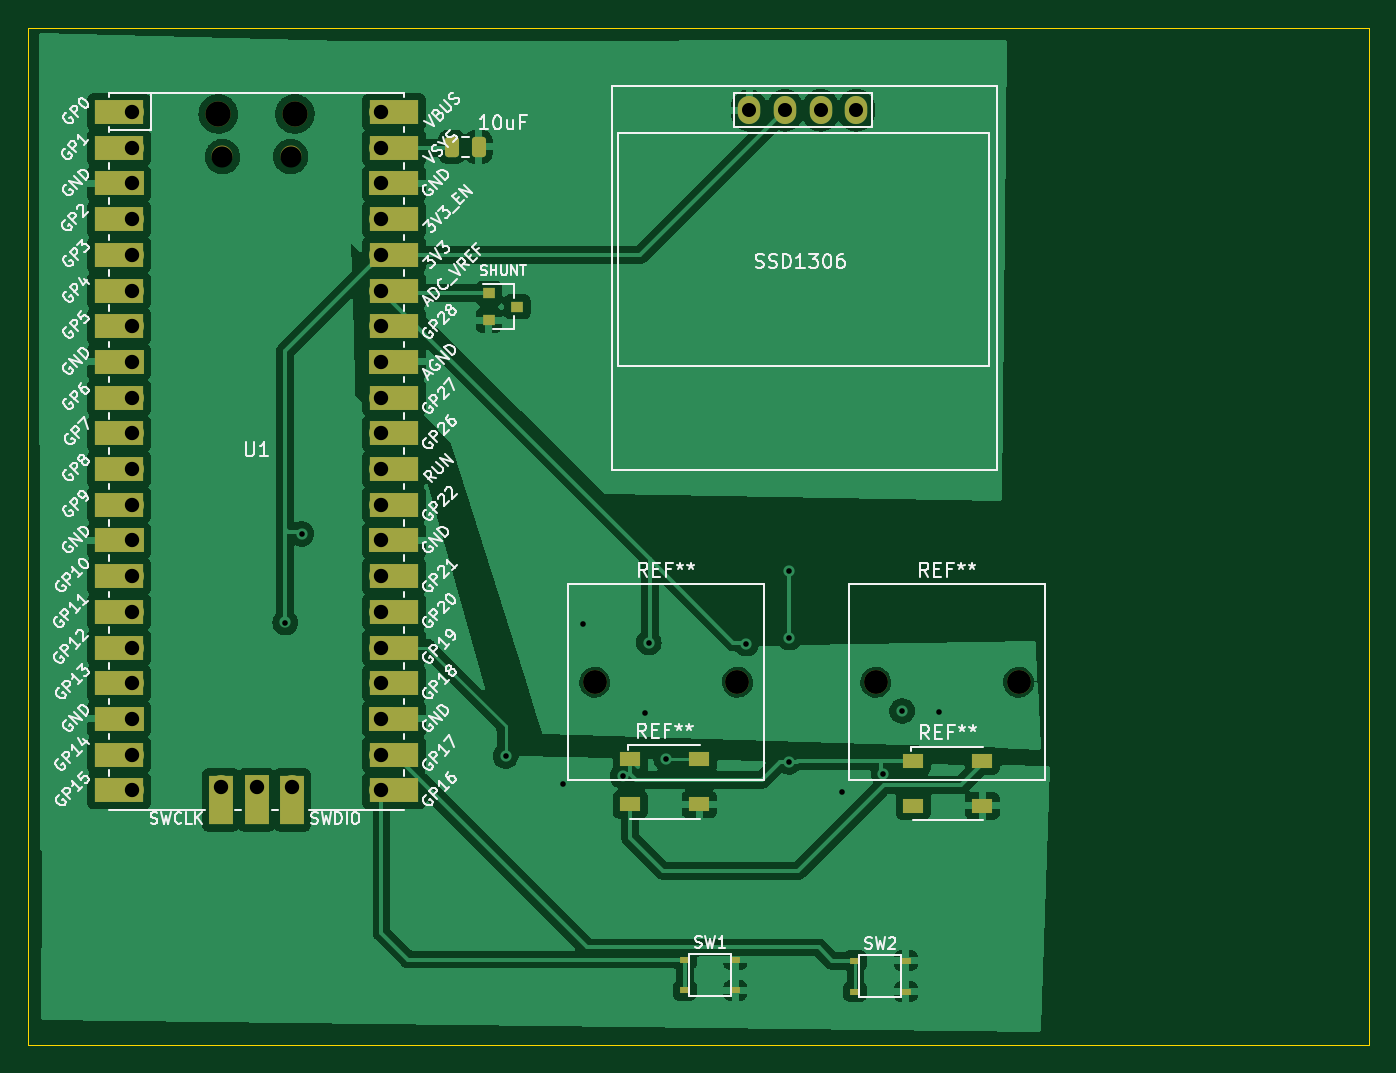
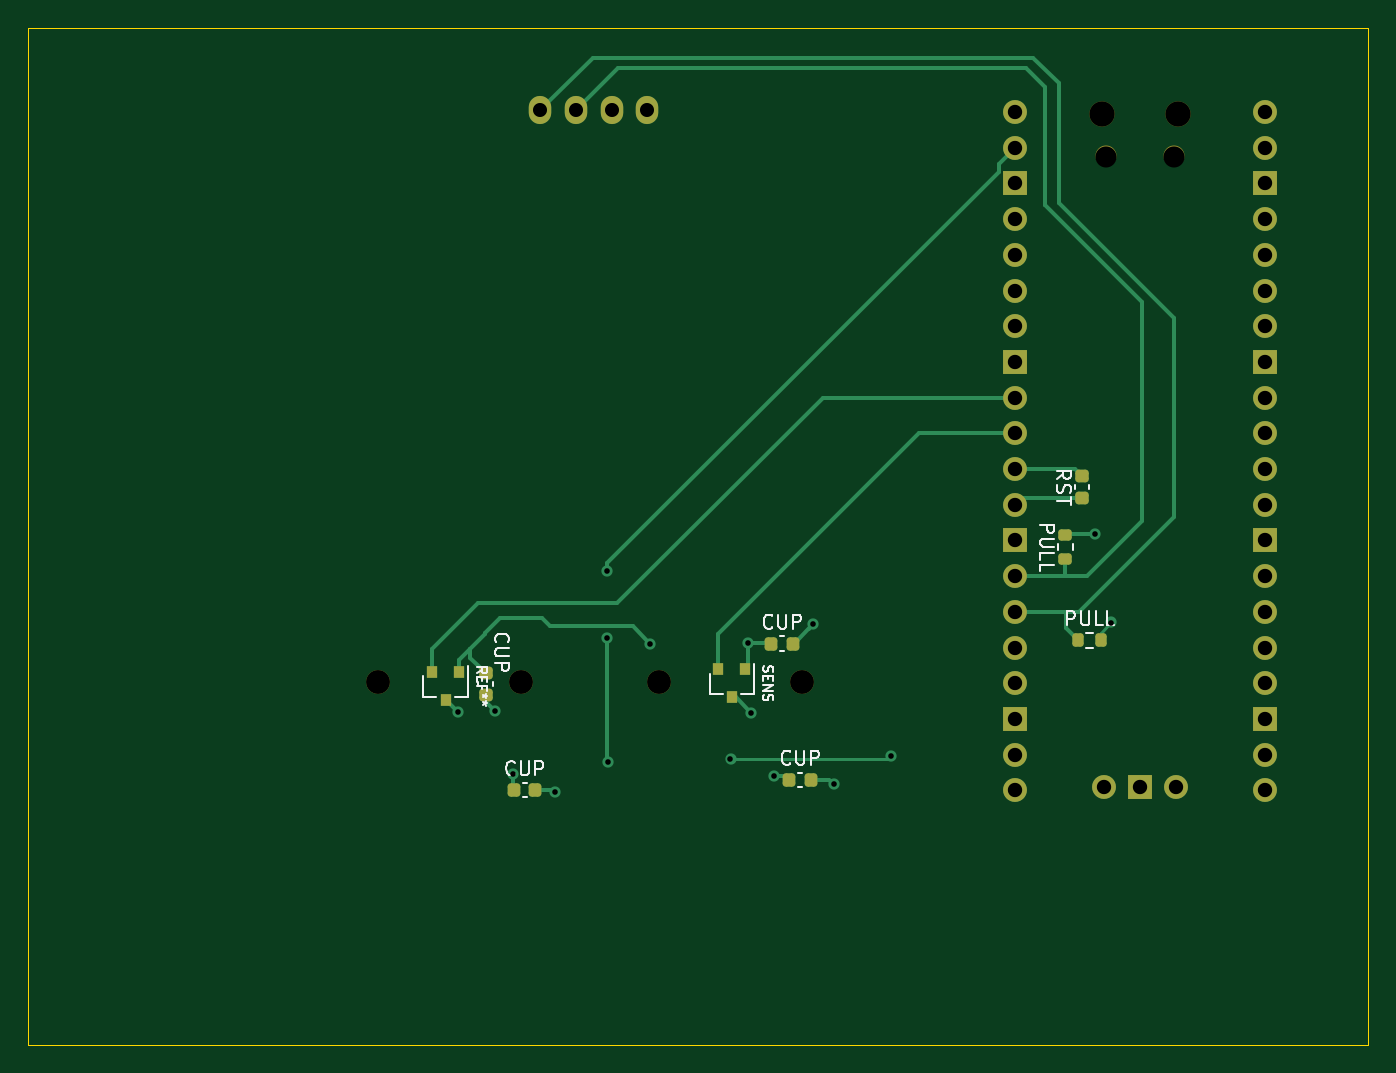
Circuit board: 11 layer files. Board 95.4 x 72.4 mm.
- bottom_copper: first_keeb-B_Cu.gbr (9872 bytes)
- bottom_mask: first_keeb-B_Mask.gbr (3984 bytes)
- paste: first_keeb-B_Paste.gbr (2267 bytes)
- bottom_silk: first_keeb-B_Silkscreen.gbr (16020 bytes)
- outline: first_keeb-Edge_Cuts.gbr (691 bytes)
- top_copper: first_keeb-F_Cu.gbr (167248 bytes)
- top_mask: first_keeb-F_Mask.gbr (4935 bytes)
- paste: first_keeb-F_Paste.gbr (1870 bytes)
- top_silk: first_keeb-F_Silkscreen.gbr (107219 bytes)
- drill: first_keeb-NPTH.drl (186 bytes)
- drill: first_keeb-PTH.drl (1088 bytes)

=== bottom_copper: first_keeb-B_Cu.gbr (9872 bytes, source omitted) ===
=== bottom_mask: first_keeb-B_Mask.gbr ===
%TF.GenerationSoftware,KiCad,Pcbnew,(7.0.0-0)*%
%TF.CreationDate,2023-02-22T19:20:36-06:00*%
%TF.ProjectId,first_keeb,66697273-745f-46b6-9565-622e6b696361,rev?*%
%TF.SameCoordinates,Original*%
%TF.FileFunction,Soldermask,Bot*%
%TF.FilePolarity,Negative*%
%FSLAX46Y46*%
G04 Gerber Fmt 4.6, Leading zero omitted, Abs format (unit mm)*
G04 Created by KiCad (PCBNEW (7.0.0-0)) date 2023-02-22 19:20:36*
%MOMM*%
%LPD*%
G01*
G04 APERTURE LIST*
G04 Aperture macros list*
%AMRoundRect*
0 Rectangle with rounded corners*
0 $1 Rounding radius*
0 $2 $3 $4 $5 $6 $7 $8 $9 X,Y pos of 4 corners*
0 Add a 4 corners polygon primitive as box body*
4,1,4,$2,$3,$4,$5,$6,$7,$8,$9,$2,$3,0*
0 Add four circle primitives for the rounded corners*
1,1,$1+$1,$2,$3*
1,1,$1+$1,$4,$5*
1,1,$1+$1,$6,$7*
1,1,$1+$1,$8,$9*
0 Add four rect primitives between the rounded corners*
20,1,$1+$1,$2,$3,$4,$5,0*
20,1,$1+$1,$4,$5,$6,$7,0*
20,1,$1+$1,$6,$7,$8,$9,0*
20,1,$1+$1,$8,$9,$2,$3,0*%
G04 Aperture macros list end*
%ADD10RoundRect,0.200000X0.200000X0.275000X-0.200000X0.275000X-0.200000X-0.275000X0.200000X-0.275000X0*%
%ADD11RoundRect,0.200000X0.275000X-0.200000X0.275000X0.200000X-0.275000X0.200000X-0.275000X-0.200000X0*%
%ADD12RoundRect,0.225000X-0.250000X0.225000X-0.250000X-0.225000X0.250000X-0.225000X0.250000X0.225000X0*%
%ADD13RoundRect,0.225000X0.225000X0.250000X-0.225000X0.250000X-0.225000X-0.250000X0.225000X-0.250000X0*%
%ADD14RoundRect,0.225000X0.250000X-0.225000X0.250000X0.225000X-0.250000X0.225000X-0.250000X-0.225000X0*%
%ADD15C,1.700000*%
%ADD16R,0.800000X0.900000*%
%ADD17O,1.600000X2.000000*%
%ADD18O,1.700000X1.700000*%
%ADD19R,1.700000X1.700000*%
%ADD20O,1.500000X1.500000*%
%ADD21O,1.800000X1.800000*%
G04 APERTURE END LIST*
D10*
%TO.C,PULL*%
X47740000Y-102100000D03*
X46090000Y-102100000D03*
%TD*%
D11*
%TO.C,PULL*%
X48630000Y-96295000D03*
X48630000Y-94645000D03*
%TD*%
D12*
%TO.C,CUP*%
X89890000Y-105995000D03*
X89890000Y-104445000D03*
%TD*%
D13*
%TO.C,CUP*%
X69545000Y-102340000D03*
X67995000Y-102340000D03*
%TD*%
D14*
%TO.C,RST*%
X47450000Y-91965000D03*
X47450000Y-90415000D03*
%TD*%
D13*
%TO.C,CUP*%
X87885000Y-112780000D03*
X86335000Y-112780000D03*
%TD*%
%TO.C,CUP*%
X68270000Y-112030000D03*
X66720000Y-112030000D03*
%TD*%
D15*
%TO.C,REF\u002A\u002A*%
X67380000Y-105080000D03*
X77540000Y-105080000D03*
%TD*%
%TO.C,REF\u002A\u002A*%
X87380000Y-105080000D03*
X97540000Y-105080000D03*
%TD*%
D16*
%TO.C,SENS*%
X72369999Y-106169999D03*
X73319999Y-104169999D03*
X71419999Y-104169999D03*
%TD*%
%TO.C,REF\u002A\u002A*%
X92729999Y-106369999D03*
X93679999Y-104369999D03*
X91779999Y-104369999D03*
%TD*%
D17*
%TO.C,SSD1306*%
X80919999Y-64399999D03*
X78379999Y-64399999D03*
X83459999Y-64399999D03*
X85999999Y-64399999D03*
%TD*%
D18*
%TO.C,U1*%
X45859999Y-112554999D03*
D19*
X43319999Y-112554999D03*
D18*
X40779999Y-112554999D03*
X52209999Y-64524999D03*
X52209999Y-67064999D03*
D19*
X52209999Y-69604999D03*
D18*
X52209999Y-72144999D03*
X52209999Y-74684999D03*
X52209999Y-77224999D03*
X52209999Y-79764999D03*
D19*
X52209999Y-82304999D03*
D18*
X52209999Y-84844999D03*
X52209999Y-87384999D03*
X52209999Y-89924999D03*
X52209999Y-92464999D03*
D19*
X52209999Y-95004999D03*
D18*
X52209999Y-97544999D03*
X52209999Y-100084999D03*
X52209999Y-102624999D03*
X52209999Y-105164999D03*
D19*
X52209999Y-107704999D03*
D18*
X52209999Y-110244999D03*
X52209999Y-112784999D03*
X34429999Y-112784999D03*
X34429999Y-110244999D03*
D19*
X34429999Y-107704999D03*
D18*
X34429999Y-105164999D03*
X34429999Y-102624999D03*
X34429999Y-100084999D03*
X34429999Y-97544999D03*
D19*
X34429999Y-95004999D03*
D18*
X34429999Y-92464999D03*
X34429999Y-89924999D03*
X34429999Y-87384999D03*
X34429999Y-84844999D03*
D19*
X34429999Y-82304999D03*
D18*
X34429999Y-79764999D03*
X34429999Y-77224999D03*
X34429999Y-74684999D03*
X34429999Y-72144999D03*
D19*
X34429999Y-69604999D03*
D18*
X34429999Y-67064999D03*
X34429999Y-64524999D03*
D20*
X45744999Y-67684999D03*
X40894999Y-67684999D03*
D21*
X40594999Y-64654999D03*
X46044999Y-64654999D03*
%TD*%
M02*

=== paste: first_keeb-B_Paste.gbr (2267 bytes, source withheld) ===
=== bottom_silk: first_keeb-B_Silkscreen.gbr (16020 bytes, source omitted) ===
=== outline: first_keeb-Edge_Cuts.gbr ===
%TF.GenerationSoftware,KiCad,Pcbnew,(7.0.0-0)*%
%TF.CreationDate,2023-02-22T19:20:36-06:00*%
%TF.ProjectId,first_keeb,66697273-745f-46b6-9565-622e6b696361,rev?*%
%TF.SameCoordinates,Original*%
%TF.FileFunction,Profile,NP*%
%FSLAX46Y46*%
G04 Gerber Fmt 4.6, Leading zero omitted, Abs format (unit mm)*
G04 Created by KiCad (PCBNEW (7.0.0-0)) date 2023-02-22 19:20:36*
%MOMM*%
%LPD*%
G01*
G04 APERTURE LIST*
%TA.AperFunction,Profile*%
%ADD10C,0.100000*%
%TD*%
G04 APERTURE END LIST*
D10*
X27080000Y-58510000D02*
X122440000Y-58510000D01*
X122440000Y-58510000D02*
X122440000Y-130900000D01*
X122440000Y-130900000D02*
X27080000Y-130900000D01*
X27080000Y-130900000D02*
X27080000Y-58510000D01*
M02*

=== top_copper: first_keeb-F_Cu.gbr (167248 bytes, source omitted) ===
=== top_mask: first_keeb-F_Mask.gbr ===
%TF.GenerationSoftware,KiCad,Pcbnew,(7.0.0-0)*%
%TF.CreationDate,2023-02-22T19:20:36-06:00*%
%TF.ProjectId,first_keeb,66697273-745f-46b6-9565-622e6b696361,rev?*%
%TF.SameCoordinates,Original*%
%TF.FileFunction,Soldermask,Top*%
%TF.FilePolarity,Negative*%
%FSLAX46Y46*%
G04 Gerber Fmt 4.6, Leading zero omitted, Abs format (unit mm)*
G04 Created by KiCad (PCBNEW (7.0.0-0)) date 2023-02-22 19:20:36*
%MOMM*%
%LPD*%
G01*
G04 APERTURE LIST*
G04 Aperture macros list*
%AMRoundRect*
0 Rectangle with rounded corners*
0 $1 Rounding radius*
0 $2 $3 $4 $5 $6 $7 $8 $9 X,Y pos of 4 corners*
0 Add a 4 corners polygon primitive as box body*
4,1,4,$2,$3,$4,$5,$6,$7,$8,$9,$2,$3,0*
0 Add four circle primitives for the rounded corners*
1,1,$1+$1,$2,$3*
1,1,$1+$1,$4,$5*
1,1,$1+$1,$6,$7*
1,1,$1+$1,$8,$9*
0 Add four rect primitives between the rounded corners*
20,1,$1+$1,$2,$3,$4,$5,0*
20,1,$1+$1,$4,$5,$6,$7,0*
20,1,$1+$1,$6,$7,$8,$9,0*
20,1,$1+$1,$8,$9,$2,$3,0*%
G04 Aperture macros list end*
%ADD10RoundRect,0.250000X-0.250000X-0.475000X0.250000X-0.475000X0.250000X0.475000X-0.250000X0.475000X0*%
%ADD11R,0.900000X0.800000*%
%ADD12C,1.700000*%
%ADD13R,1.500000X1.000000*%
%ADD14R,0.700000X0.500000*%
%ADD15O,1.600000X2.000000*%
%ADD16R,1.700000X3.500000*%
%ADD17O,1.700000X1.700000*%
%ADD18R,1.700000X1.700000*%
%ADD19R,3.500000X1.700000*%
%ADD20O,1.500000X1.500000*%
%ADD21O,1.800000X1.800000*%
G04 APERTURE END LIST*
D10*
%TO.C,10uF*%
X57220000Y-67000000D03*
X59120000Y-67000000D03*
%TD*%
D11*
%TO.C,SHUNT*%
X61859999Y-78369999D03*
X59859999Y-79319999D03*
X59859999Y-77419999D03*
%TD*%
D12*
%TO.C,REF\u002A\u002A*%
X67380000Y-105080000D03*
X77540000Y-105080000D03*
%TD*%
%TO.C,REF\u002A\u002A*%
X87380000Y-105080000D03*
X97540000Y-105080000D03*
%TD*%
D13*
%TO.C,REF\u002A\u002A*%
X90059999Y-110689999D03*
X90059999Y-113889999D03*
X94959999Y-113889999D03*
X94959999Y-110689999D03*
%TD*%
%TO.C,REF\u002A\u002A*%
X69909999Y-110579999D03*
X69909999Y-113779999D03*
X74809999Y-113779999D03*
X74809999Y-110579999D03*
%TD*%
D14*
%TO.C,SW2*%
X85909999Y-124899999D03*
X89509999Y-124899999D03*
X85909999Y-127099999D03*
X89509999Y-127099999D03*
%TD*%
%TO.C,SW1*%
X73789999Y-124819999D03*
X77389999Y-124819999D03*
X73789999Y-127019999D03*
X77389999Y-127019999D03*
%TD*%
D15*
%TO.C,SSD1306*%
X80919999Y-64399999D03*
X78379999Y-64399999D03*
X83459999Y-64399999D03*
X85999999Y-64399999D03*
%TD*%
D16*
%TO.C,U1*%
X45859999Y-113454999D03*
D17*
X45859999Y-112554999D03*
D16*
X43319999Y-113454999D03*
D18*
X43319999Y-112554999D03*
D17*
X40779999Y-112554999D03*
D16*
X40779999Y-113454999D03*
D19*
X53109999Y-64524999D03*
D17*
X52209999Y-64524999D03*
X52209999Y-67064999D03*
D19*
X53109999Y-67064999D03*
D18*
X52209999Y-69604999D03*
D19*
X53109999Y-69604999D03*
D17*
X52209999Y-72144999D03*
D19*
X53109999Y-72144999D03*
X53109999Y-74684999D03*
D17*
X52209999Y-74684999D03*
X52209999Y-77224999D03*
D19*
X53109999Y-77224999D03*
D17*
X52209999Y-79764999D03*
D19*
X53109999Y-79764999D03*
D18*
X52209999Y-82304999D03*
D19*
X53109999Y-82304999D03*
X53109999Y-84844999D03*
D17*
X52209999Y-84844999D03*
D19*
X53109999Y-87384999D03*
D17*
X52209999Y-87384999D03*
X52209999Y-89924999D03*
D19*
X53109999Y-89924999D03*
X53109999Y-92464999D03*
D17*
X52209999Y-92464999D03*
D19*
X53109999Y-95004999D03*
D18*
X52209999Y-95004999D03*
D19*
X53109999Y-97544999D03*
D17*
X52209999Y-97544999D03*
X52209999Y-100084999D03*
D19*
X53109999Y-100084999D03*
D17*
X52209999Y-102624999D03*
D19*
X53109999Y-102624999D03*
X53109999Y-105164999D03*
D17*
X52209999Y-105164999D03*
D18*
X52209999Y-107704999D03*
D19*
X53109999Y-107704999D03*
D17*
X52209999Y-110244999D03*
D19*
X53109999Y-110244999D03*
D17*
X52209999Y-112784999D03*
D19*
X53109999Y-112784999D03*
D17*
X34429999Y-112784999D03*
D19*
X33529999Y-112784999D03*
X33529999Y-110244999D03*
D17*
X34429999Y-110244999D03*
D18*
X34429999Y-107704999D03*
D19*
X33529999Y-107704999D03*
D17*
X34429999Y-105164999D03*
D19*
X33529999Y-105164999D03*
D17*
X34429999Y-102624999D03*
D19*
X33529999Y-102624999D03*
X33529999Y-100084999D03*
D17*
X34429999Y-100084999D03*
X34429999Y-97544999D03*
D19*
X33529999Y-97544999D03*
X33529999Y-95004999D03*
D18*
X34429999Y-95004999D03*
D19*
X33529999Y-92464999D03*
D17*
X34429999Y-92464999D03*
X34429999Y-89924999D03*
D19*
X33529999Y-89924999D03*
X33529999Y-87384999D03*
D17*
X34429999Y-87384999D03*
X34429999Y-84844999D03*
D19*
X33529999Y-84844999D03*
X33529999Y-82304999D03*
D18*
X34429999Y-82304999D03*
D17*
X34429999Y-79764999D03*
D19*
X33529999Y-79764999D03*
X33529999Y-77224999D03*
D17*
X34429999Y-77224999D03*
D19*
X33529999Y-74684999D03*
D17*
X34429999Y-74684999D03*
D19*
X33529999Y-72144999D03*
D17*
X34429999Y-72144999D03*
D18*
X34429999Y-69604999D03*
D19*
X33529999Y-69604999D03*
X33529999Y-67064999D03*
D17*
X34429999Y-67064999D03*
D19*
X33529999Y-64524999D03*
D17*
X34429999Y-64524999D03*
D20*
X45744999Y-67684999D03*
X40894999Y-67684999D03*
D21*
X40594999Y-64654999D03*
X46044999Y-64654999D03*
%TD*%
M02*

=== paste: first_keeb-F_Paste.gbr (1870 bytes, source withheld) ===
=== top_silk: first_keeb-F_Silkscreen.gbr (107219 bytes, source omitted) ===
=== drill: first_keeb-NPTH.drl ===
M48
INCH
T1C0.0591
T2C0.0669
T3C0.0709
%
G90
G05
T1
X1.61Y-2.6648
X1.801Y-2.6648
T2
X2.6528Y-4.137
X3.0528Y-4.137
X3.4402Y-4.137
X3.8402Y-4.137
T3
X1.5982Y-2.5455
X1.8128Y-2.5455
T0
M30

=== drill: first_keeb-PTH.drl ===
M48
INCH
T1C0.0157
T2C0.0394
T3C0.0402
%
G90
G05
T1
X1.7858Y-3.9701
X1.8319Y-3.7217
X2.4031Y-4.3441
X2.5642Y-4.4224
X2.6205Y-3.9756
X2.7307Y-4.4004
X2.7941Y-4.2244
X2.8047Y-4.0264
X2.8528Y-4.3516
X3.0772Y-4.0291
X3.1969Y-4.3602
X3.198Y-3.8264
X3.1984Y-4.0126
X3.3457Y-4.4457
X3.4614Y-4.3937
X3.5138Y-4.2181
X3.6173Y-4.2197
T2
X3.0858Y-2.5354
X3.1858Y-2.5354
X3.2858Y-2.5354
X3.3858Y-2.5354
T3
X1.3555Y-2.5404
X1.3555Y-2.6404
X1.3555Y-2.7404
X1.3555Y-2.8404
X1.3555Y-2.9404
X1.3555Y-3.0404
X1.3555Y-3.1404
X1.3555Y-3.2404
X1.3555Y-3.3404
X1.3555Y-3.4404
X1.3555Y-3.5404
X1.3555Y-3.6404
X1.3555Y-3.7404
X1.3555Y-3.8404
X1.3555Y-3.9404
X1.3555Y-4.0404
X1.3555Y-4.1404
X1.3555Y-4.2404
X1.3555Y-4.3404
X1.3555Y-4.4404
X1.6055Y-4.4313
X1.7055Y-4.4313
X1.8055Y-4.4313
X2.0555Y-2.5404
X2.0555Y-2.6404
X2.0555Y-2.7404
X2.0555Y-2.8404
X2.0555Y-2.9404
X2.0555Y-3.0404
X2.0555Y-3.1404
X2.0555Y-3.2404
X2.0555Y-3.3404
X2.0555Y-3.4404
X2.0555Y-3.5404
X2.0555Y-3.6404
X2.0555Y-3.7404
X2.0555Y-3.8404
X2.0555Y-3.9404
X2.0555Y-4.0404
X2.0555Y-4.1404
X2.0555Y-4.2404
X2.0555Y-4.3404
X2.0555Y-4.4404
T0
M30
